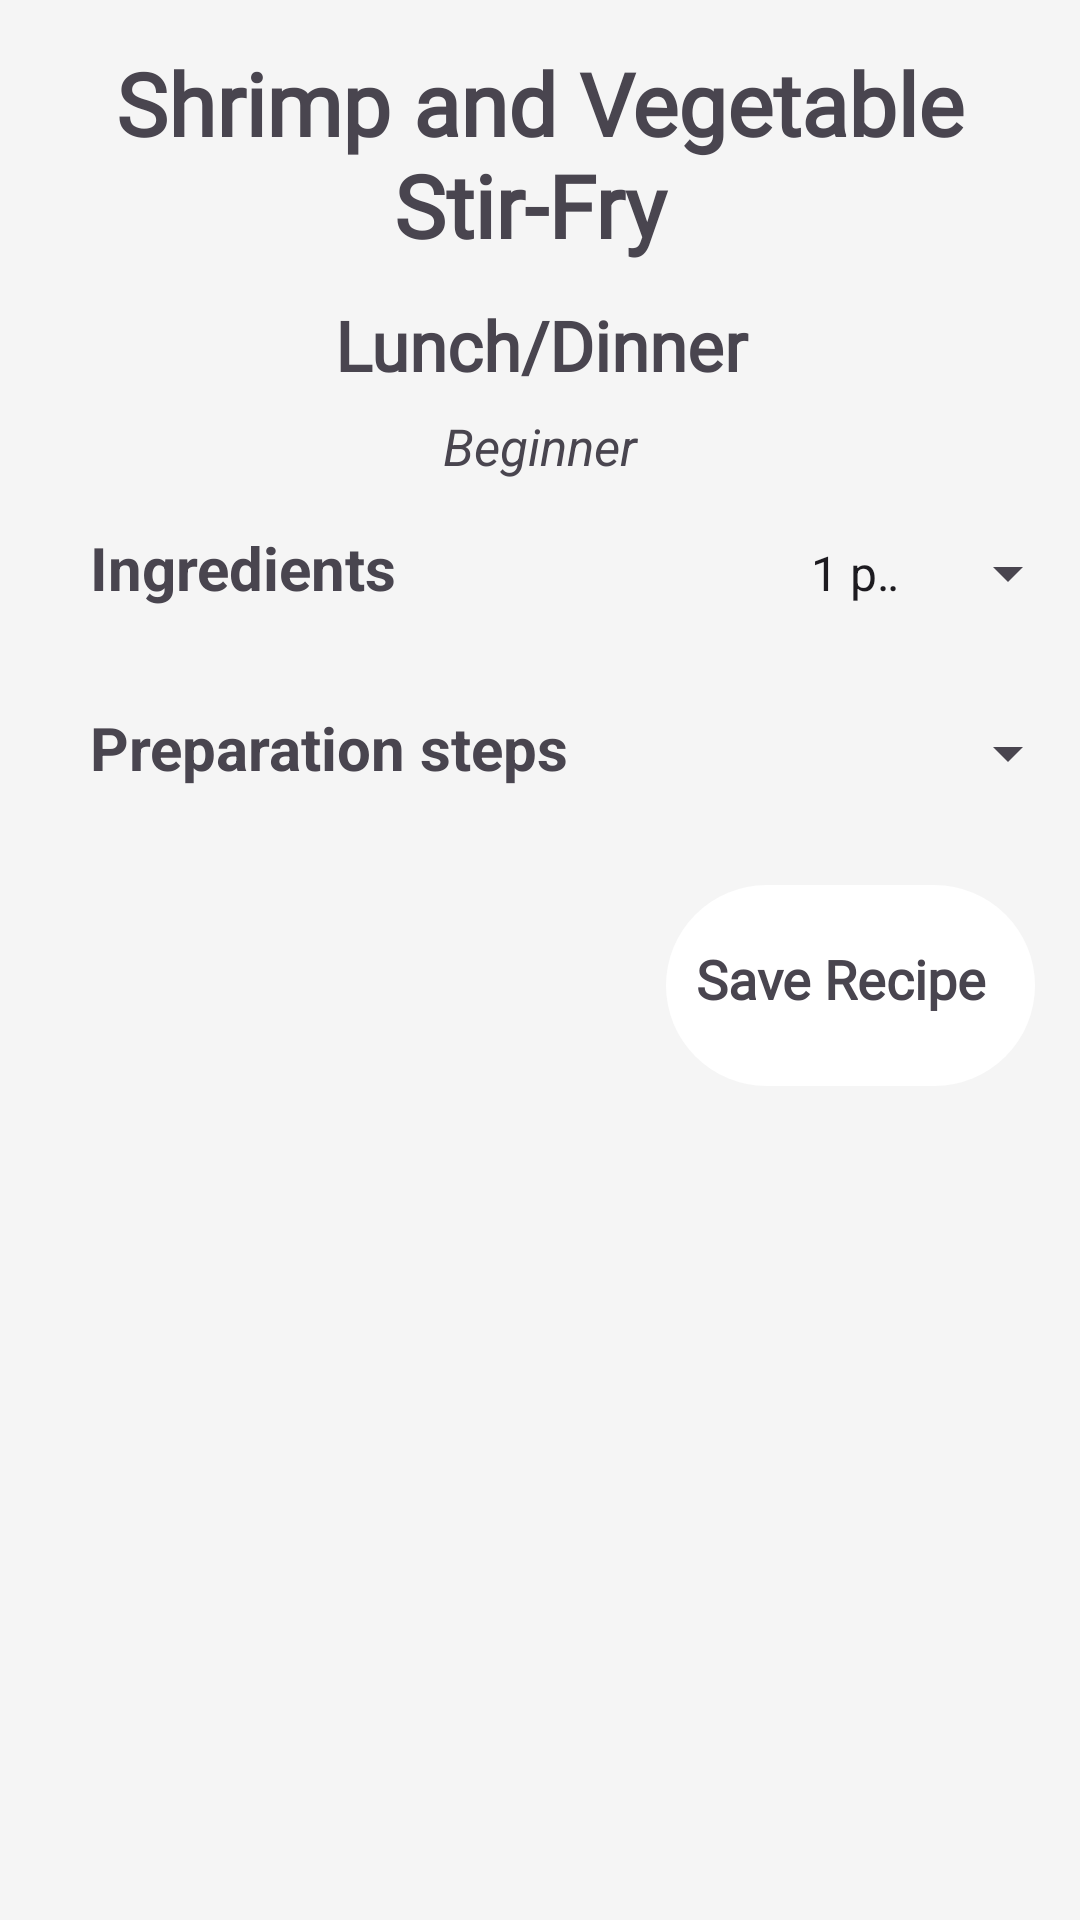

Produce the Android XML layout that renders to this screen, including the resource entries it uses.
<!-- AndroidManifest.xml: application theme Theme.KulaApp -->
<!-- res/layout/activity_recipe8.xml -->
<?xml version="1.0" encoding="utf-8"?>
<RelativeLayout
    xmlns:android="http://schemas.android.com/apk/res/android"
    android:layout_width="match_parent"
    android:layout_height="wrap_content"
    android:background="@color/gray"
    android:orientation="vertical">

    <TextView
        android:id="@+id/mealname"
        android:layout_width="match_parent"
        android:layout_height="wrap_content"
        android:text="Shrimp and Vegetable Stir-Fry "
        android:textStyle="bold"
        android:textSize="29sp"
        android:padding="5dp"
        android:gravity="center"
        android:layout_marginTop="10dp"
        android:fontFamily="@font/bubblegum_sans"/>

    <TextView
        android:id="@+id/mealtype"
        android:layout_width="match_parent"
        android:layout_height="wrap_content"
        android:layout_below="@id/mealname"
        android:fontFamily="@font/almendra"
        android:gravity="center"
        android:textStyle="bold"
        android:text="Lunch/Dinner"
        android:textSize="23sp"
        android:layout_marginTop="7dp"/>

    <TextView
        android:id="@+id/difficulty_level"
        android:layout_width="match_parent"
        android:layout_height="wrap_content"
        android:text="Beginner"
        android:layout_below="@id/mealtype"
        android:gravity="center"
        android:textSize="17sp"
        android:layout_marginTop="7dp"
        android:textStyle="italic"
        />

    <LinearLayout
        android:id="@+id/Ing_linear"
        android:layout_width="match_parent"
        android:layout_height="wrap_content"
        android:layout_below="@id/difficulty_level"
        android:orientation="horizontal"
        >

        <TextView
            android:id="@+id/ingredients"
            android:layout_width="wrap_content"
            android:layout_height="wrap_content"
            android:text="Ingredients"
            android:textSize="20sp"
            android:layout_marginTop="7dp"
            android:textStyle="bold"
            android:layout_marginStart="30dp"
            android:gravity="left"
            android:minHeight="26dp"
            android:layout_marginBottom="5dp"
            />

        <Spinner
            android:layout_width="wrap_content"
            android:layout_height="wrap_content"
            android:layout_marginStart="130dp"
            android:layout_marginTop="7dp"
            android:layout_marginBottom="5dp"
            android:gravity="right"
            android:entries="@array/recipe8"
            android:minHeight="48dp" />

    </LinearLayout>

    <LinearLayout
        android:id="@+id/steps_layout"
        android:layout_width="match_parent"
        android:layout_height="wrap_content"
        android:layout_below="@id/Ing_linear"
        android:orientation="horizontal"
        >

        <TextView
            android:id="@+id/preparation_steps"
            android:layout_width="wrap_content"
            android:layout_height="wrap_content"
            android:text="Preparation steps"
            android:textSize="20sp"
            android:layout_marginTop="7dp"
            android:textStyle="bold"
            android:layout_marginStart="30dp"
            android:gravity="left"
            android:layout_marginBottom="5dp"
            android:minHeight="48dp"
            />

        <Spinner
            android:layout_width="wrap_content"
            android:layout_height="wrap_content"
            android:layout_marginStart="130dp"
            android:layout_marginTop="7dp"
            android:layout_marginBottom="5dp"
            android:gravity="right"
            android:entries="@array/recipe1"
            android:minHeight="48dp" />

    </LinearLayout>

    <LinearLayout
        android:layout_width="match_parent"
        android:layout_height="wrap_content"
        android:layout_below="@+id/steps_layout"
        android:minHeight="48dp"
        android:orientation="horizontal"
        android:gravity="right"
        android:layout_margin="10dp">

        <LinearLayout
            android:layout_width="wrap_content"
            android:layout_height="wrap_content"
            android:background="@drawable/save_bg"
            android:orientation="horizontal"
            android:layout_margin="5dp">

            <TextView
                android:id="@+id/save_recipe"
                android:layout_width="wrap_content"
                android:layout_height="wrap_content"
                android:minHeight="48dp"
                android:textSize="18sp"
                android:layout_marginTop="19dp"
                android:text="Save Recipe"
                android:paddingLeft="10dp"
                android:textStyle="bold"
                android:fontFamily="@font/capriola"/>

            <ImageView
                android:layout_width="wrap_content"
                android:layout_height="wrap_content"
                android:layout_marginRight="10dp"
                android:layout_marginTop="5dp"
                android:minHeight="48dp"
                android:padding="3dp"
                android:src="@drawable/save_icon" />

        </LinearLayout>

    </LinearLayout>




</RelativeLayout>
<!-- resources referenced by this layout -->
<resources>
  <string-array name="recipe1">
          <item>1 pound (about 450g) boneless, skinless chicken thighs or breasts, cut into bite-sized pieces</item>
          <item>1/2 cup plain yogurt</item>
          <item>2 tablespoons lemon juice</item>
          <item>2 cloves garlic, minced</item>
          <item>1 tablespoon ginger, grated</item>
          <item>1 teaspoon ground cumin</item>
          <item>1 teaspoon ground coriander</item>
          <item>1/2 teaspoon turmeric</item>
          <item>1/2 teaspoon paprika</item>
          <item>1/4 teaspoon cayenne pepper (adjust to taste for desired spiciness)</item>
          <item>Salt, to taste</item>
          <item>2 tablespoons vegetable oil or ghee</item>
          <item>1 onion, finely chopped</item>
          <item>2 cloves garlic, minced</item>
          <item>1 tablespoon ginger, grated</item>
          <item>1-2 green chilies, finely chopped (adjust to taste)</item>
          <item>1 teaspoon ground cumin</item>
          <item>1 teaspoon ground coriander</item>
          <item>1 teaspoon paprika</item>
          <item>1/2 teaspoon turmeric</item>
          <item>1/2 teaspoon garam masala</item>
          <item>1/4 teaspoon cayenne pepper (adjust to taste)</item>
          <item>1 can (14 ounces) crushed tomatoes</item>
          <item>1 cup heavy cream or coconut milk</item>
          <item>Salt, to taste</item>
          <item>Fresh cilantro leaves, for garnish</item>
          <item>Sliced green onions or chopped cilantro for garnish</item>
          <item>Cooked rice or naan bread, for serving</item>
      </string-array>
  <string-array name="recipe8">
          <item>1 pound (about 450g) large shrimp, peeled and deveined</item>
          <item>2 cups mixed vegetables, such as bell peppers, broccoli, snap peas, carrots, and mushrooms, chopped or sliced</item>
          <item>3 cloves garlic, minced</item>
          <item>1 tablespoon fresh ginger, minced or grated</item>
          <item>2 tablespoons soy sauce (or tamari for gluten-free option)</item>
          <item>1 tablespoon oyster sauce</item>
          <item>1 tablespoon hoisin sauce</item>
          <item>1 tablespoon rice vinegar</item>
          <item>1 teaspoon sesame oi</item>
          <item>2 tablespoons vegetable oil (for stir-frying)</item>
          <item>Salt and black pepper, to taste</item>
          <item>Cooked rice or noodles, for serving</item>
          <item>Optional garnishes: sliced green onions, sesame seeds, chopped cilantro</item>
      </string-array>
  <color name="gray">#f5f5f5</color>
  <!-- drawable save_bg (drawable) -->
  <?xml version="1.0" encoding="utf-8"?>
  <shape
      xmlns:android="http://schemas.android.com/apk/res/android">
  
      <solid android:color = "@color/white" />
      <corners android:radius="100dp"/>
  
  </shape>
  <style name="Theme.KulaApp" parent="Base.Theme.KulaApp" />
  <color name="white">#FFFFFFFF</color>
  <style name="Base.Theme.KulaApp" parent="Theme.Material3.DayNight.NoActionBar">
          
          <item name="colorPrimary">@color/yellow</item>
          <item name="colorPrimaryDark">@color/white</item>
          <item name="colorAccent">@color/brown</item>
      </style>
  <color name="yellow">#FFEB3B</color>
  <color name="brown">#433232</color>
</resources>
